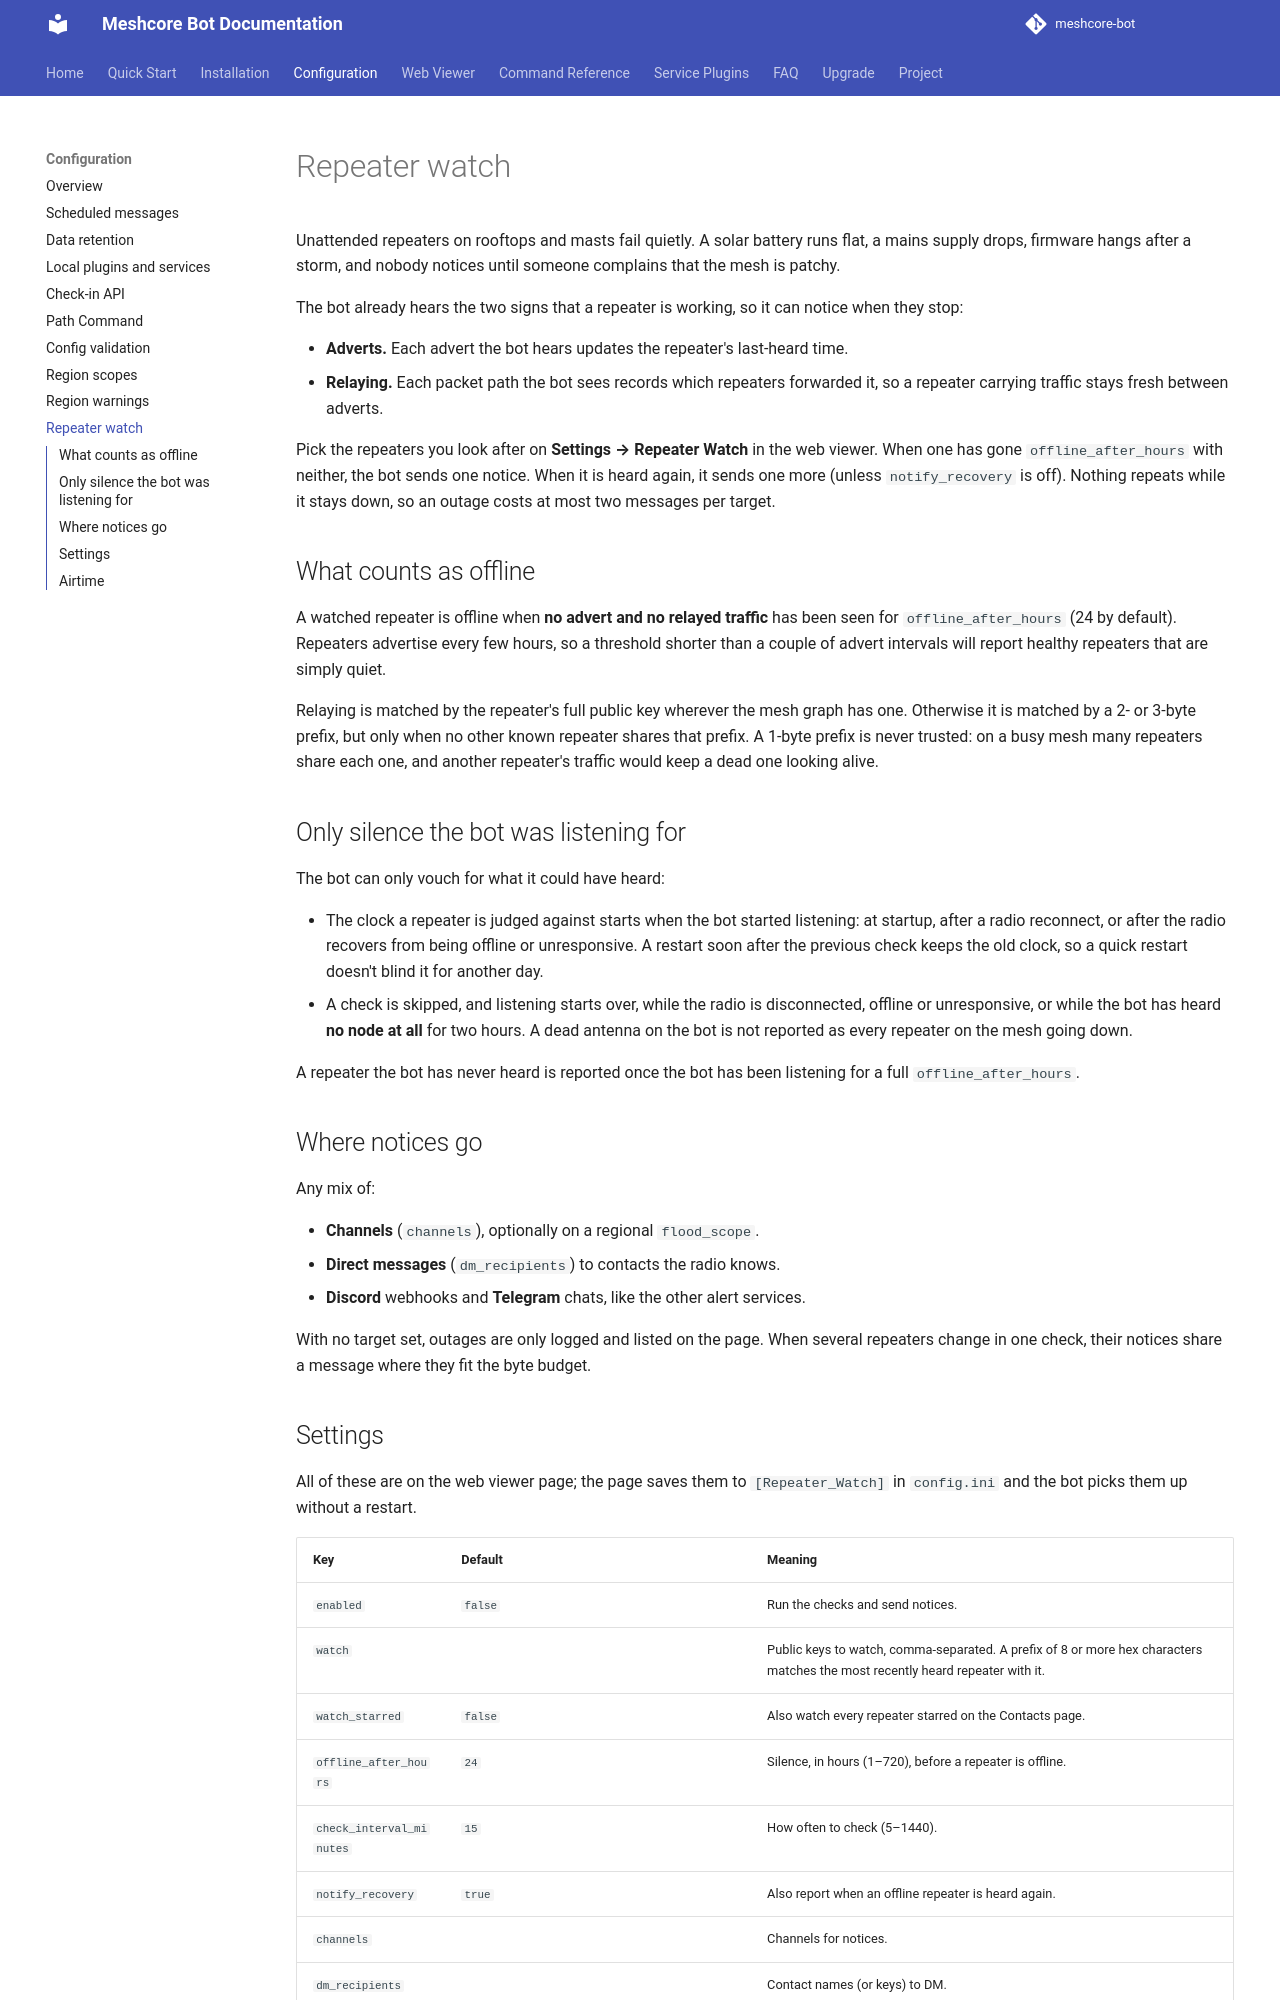

repository: agessaman/meshcore-bot · page: repeater-watch/index.html · generator: mkdocs

# Repeater watch

Unattended repeaters on rooftops and masts fail quietly. A solar battery runs flat, a mains supply drops, firmware hangs after a storm, and nobody notices until someone complains that the mesh is patchy.

The bot already hears the two signs that a repeater is working, so it can notice when they stop:

- **Adverts.** Each advert the bot hears updates the repeater's last-heard time.
- **Relaying.** Each packet path the bot sees records which repeaters forwarded it, so a repeater carrying traffic stays fresh between adverts.

Pick the repeaters you look after on **Settings → Repeater Watch** in the web viewer. When one has gone `offline_after_hours` with neither, the bot sends one notice. When it is heard again, it sends one more (unless `notify_recovery` is off). Nothing repeats while it stays down, so an outage costs at most two messages per target.

## What counts as offline

A watched repeater is offline when **no advert and no relayed traffic** has been seen for `offline_after_hours` (24 by default). Repeaters advertise every few hours, so a threshold shorter than a couple of advert intervals will report healthy repeaters that are simply quiet.

Relaying is matched by the repeater's full public key wherever the mesh graph has one. Otherwise it is matched by a 2- or 3-byte prefix, but only when no other known repeater shares that prefix. A 1-byte prefix is never trusted: on a busy mesh many repeaters share each one, and another repeater's traffic would keep a dead one looking alive.

## Only silence the bot was listening for

The bot can only vouch for what it could have heard:

- The clock a repeater is judged against starts when the bot started listening: at startup, after a radio reconnect, or after the radio recovers from being offline or unresponsive. A restart soon after the previous check keeps the old clock, so a quick restart doesn't blind it for another day.
- A check is skipped, and listening starts over, while the radio is disconnected, offline or unresponsive, or while the bot has heard **no node at all** for two hours. A dead antenna on the bot is not reported as every repeater on the mesh going down.

A repeater the bot has never heard is reported once the bot has been listening for a full `offline_after_hours`.

## Where notices go

Any mix of:

- **Channels** (`channels`), optionally on a regional `flood_scope`.
- **Direct messages** (`dm_recipients`) to contacts the radio knows.
- **Discord** webhooks and **Telegram** chats, like the other alert services.

With no target set, outages are only logged and listed on the page. When several repeaters change in one check, their notices share a message where they fit the byte budget.
